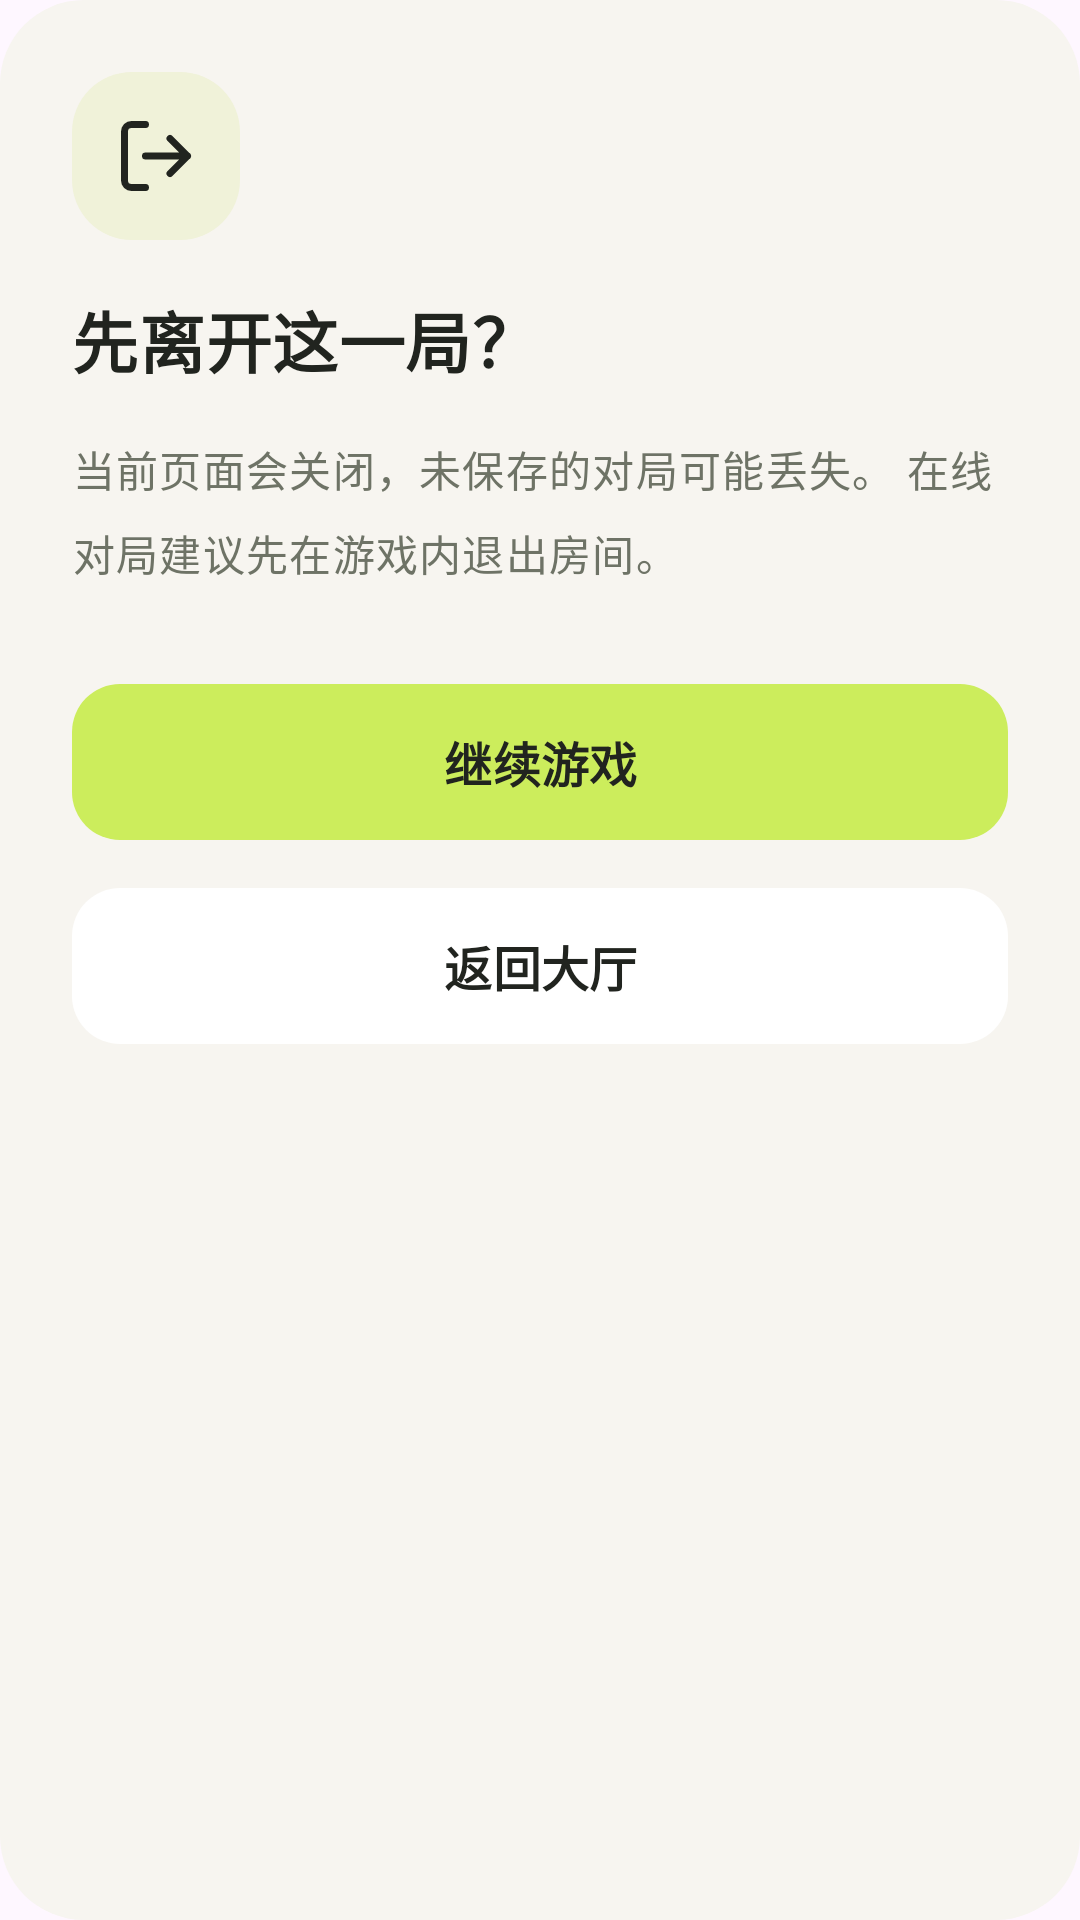

Write the Android layout XML for this screen, with the resource values it uses.
<!-- AndroidManifest.xml: application theme Theme.GameCenter -->
<!-- res/layout/dialog_exit.xml -->
<?xml version="1.0" encoding="utf-8"?>
<LinearLayout xmlns:android="http://schemas.android.com/apk/res/android"
    android:layout_width="match_parent"
    android:layout_height="wrap_content"
    android:background="@drawable/bg_dialog"
    android:orientation="vertical"
    android:padding="24dp">

    <FrameLayout
        android:layout_width="56dp"
        android:layout_height="56dp"
        android:background="@drawable/bg_pistachio">

        <ImageView
            android:layout_width="28dp"
            android:layout_height="28dp"
            android:layout_gravity="center"
            android:contentDescription="@null"
            android:src="@drawable/ic_log_out" />
    </FrameLayout>

    <TextView
        style="@style/GameCenter.Text.Section"
        android:layout_width="match_parent"
        android:layout_height="34dp"
        android:layout_marginTop="16dp"
        android:gravity="center_vertical"
        android:text="@string/exit_title" />

    <TextView
        style="@style/GameCenter.Text.Body"
        android:layout_width="match_parent"
        android:layout_height="66dp"
        android:layout_marginTop="16dp"
        android:gravity="top"
        android:text="@string/exit_message" />

    <com.google.android.material.button.MaterialButton
        android:id="@+id/exit_stay"
        style="@style/GameCenter.Button.Primary"
        android:layout_width="match_parent"
        android:layout_height="52dp"
        android:layout_marginTop="16dp"
        android:text="@string/keep_playing"
        android:textAppearance="@style/GameCenter.Text.Button" />

    <com.google.android.material.button.MaterialButton
        android:id="@+id/exit_confirm"
        style="@style/GameCenter.Button.Secondary"
        android:layout_width="match_parent"
        android:layout_height="52dp"
        android:layout_marginTop="16dp"
        android:text="@string/back_to_games"
        android:textAppearance="@style/GameCenter.Text.Button" />
</LinearLayout>
<!-- resources referenced by this layout -->
<resources>
  <!-- drawable bg_dialog (drawable) -->
  <shape xmlns:android="http://schemas.android.com/apk/res/android">
      <solid android:color="@color/background" />
      <corners android:radius="28dp" />
  </shape>
  <!-- drawable bg_pistachio (drawable) -->
  <shape xmlns:android="http://schemas.android.com/apk/res/android">
      <solid android:color="@color/pistachio" />
      <corners android:radius="20dp" />
  </shape>
  <!-- drawable ic_log_out (drawable) -->
  <vector xmlns:android="http://schemas.android.com/apk/res/android"
      android:width="24dp"
      android:height="24dp"
      android:viewportWidth="24"
      android:viewportHeight="24">
      <path
          android:fillColor="@android:color/transparent"
          android:pathData="M9,21 L5,21 A2,2 0,0 1,3,19 L3,5 A2,2 0,0 1,5,3 L9,3 M16,17 L21,12 L16,7 M21,12 L9,12"
          android:strokeColor="@color/ink"
          android:strokeLineCap="round"
          android:strokeLineJoin="round"
          android:strokeWidth="2" />
  </vector>
  <string name="back_to_games">返回大厅</string>
  <string name="exit_message">当前页面会关闭，未保存的对局可能丢失。
  在线对局建议先在游戏内退出房间。</string>
  <string name="exit_title">先离开这一局？</string>
  <string name="keep_playing">继续游戏</string>
  <style name="GameCenter.Button.Primary" parent="Widget.Material3.Button">
          <item name="android:insetTop">0dp</item>
          <item name="android:insetBottom">0dp</item>
          <item name="android:minHeight">0dp</item>
          <item name="android:paddingStart">12dp</item>
          <item name="android:paddingEnd">12dp</item>
          <item name="backgroundTint">@color/primary</item>
          <item name="cornerRadius">16dp</item>
          <item name="android:textColor">@color/ink</item>
          <item name="android:textAllCaps">false</item>
          <item name="android:stateListAnimator">@null</item>
      </style>
  <style name="GameCenter.Text.Body" parent="TextAppearance.Material3.BodyLarge">
          <item name="android:fontFamily">sans-serif</item>
          <item name="android:textColor">@color/muted</item>
          <item name="android:textSize">14sp</item>
          <item name="android:includeFontPadding">false</item>
          <item name="android:lineHeight">21dp</item>
      </style>
  <style name="GameCenter.Text.Button" parent="TextAppearance.Material3.LabelLarge">
          <item name="android:fontFamily">sans-serif</item>
          <item name="android:textColor">@color/ink</item>
          <item name="android:textSize">16sp</item>
          <item name="android:textStyle">bold</item>
          <item name="android:includeFontPadding">false</item>
          <item name="android:lineHeight">24dp</item>
      </style>
  <style name="GameCenter.Text.Section" parent="TextAppearance.Material3.TitleMedium">
          <item name="android:fontFamily">sans-serif</item>
          <item name="android:textColor">@color/ink</item>
          <item name="android:textSize">22sp</item>
          <item name="android:textStyle">bold</item>
          <item name="android:includeFontPadding">false</item>
          <item name="android:lineHeight">33dp</item>
      </style>
  <style name="Theme.GameCenter" parent="Base.Theme.GameCenter" />
  <color name="background">#FFF7F5F0</color>
  <color name="pistachio">#FFF0F2D9</color>
  <color name="ink">#FF21241F</color>
  <color name="primary">#FFCCED5C</color>
  <color name="surface">#FFFFFFFF</color>
  <color name="muted">#FF6E7366</color>
  <color name="error">#FFA83324</color>
</resources>
